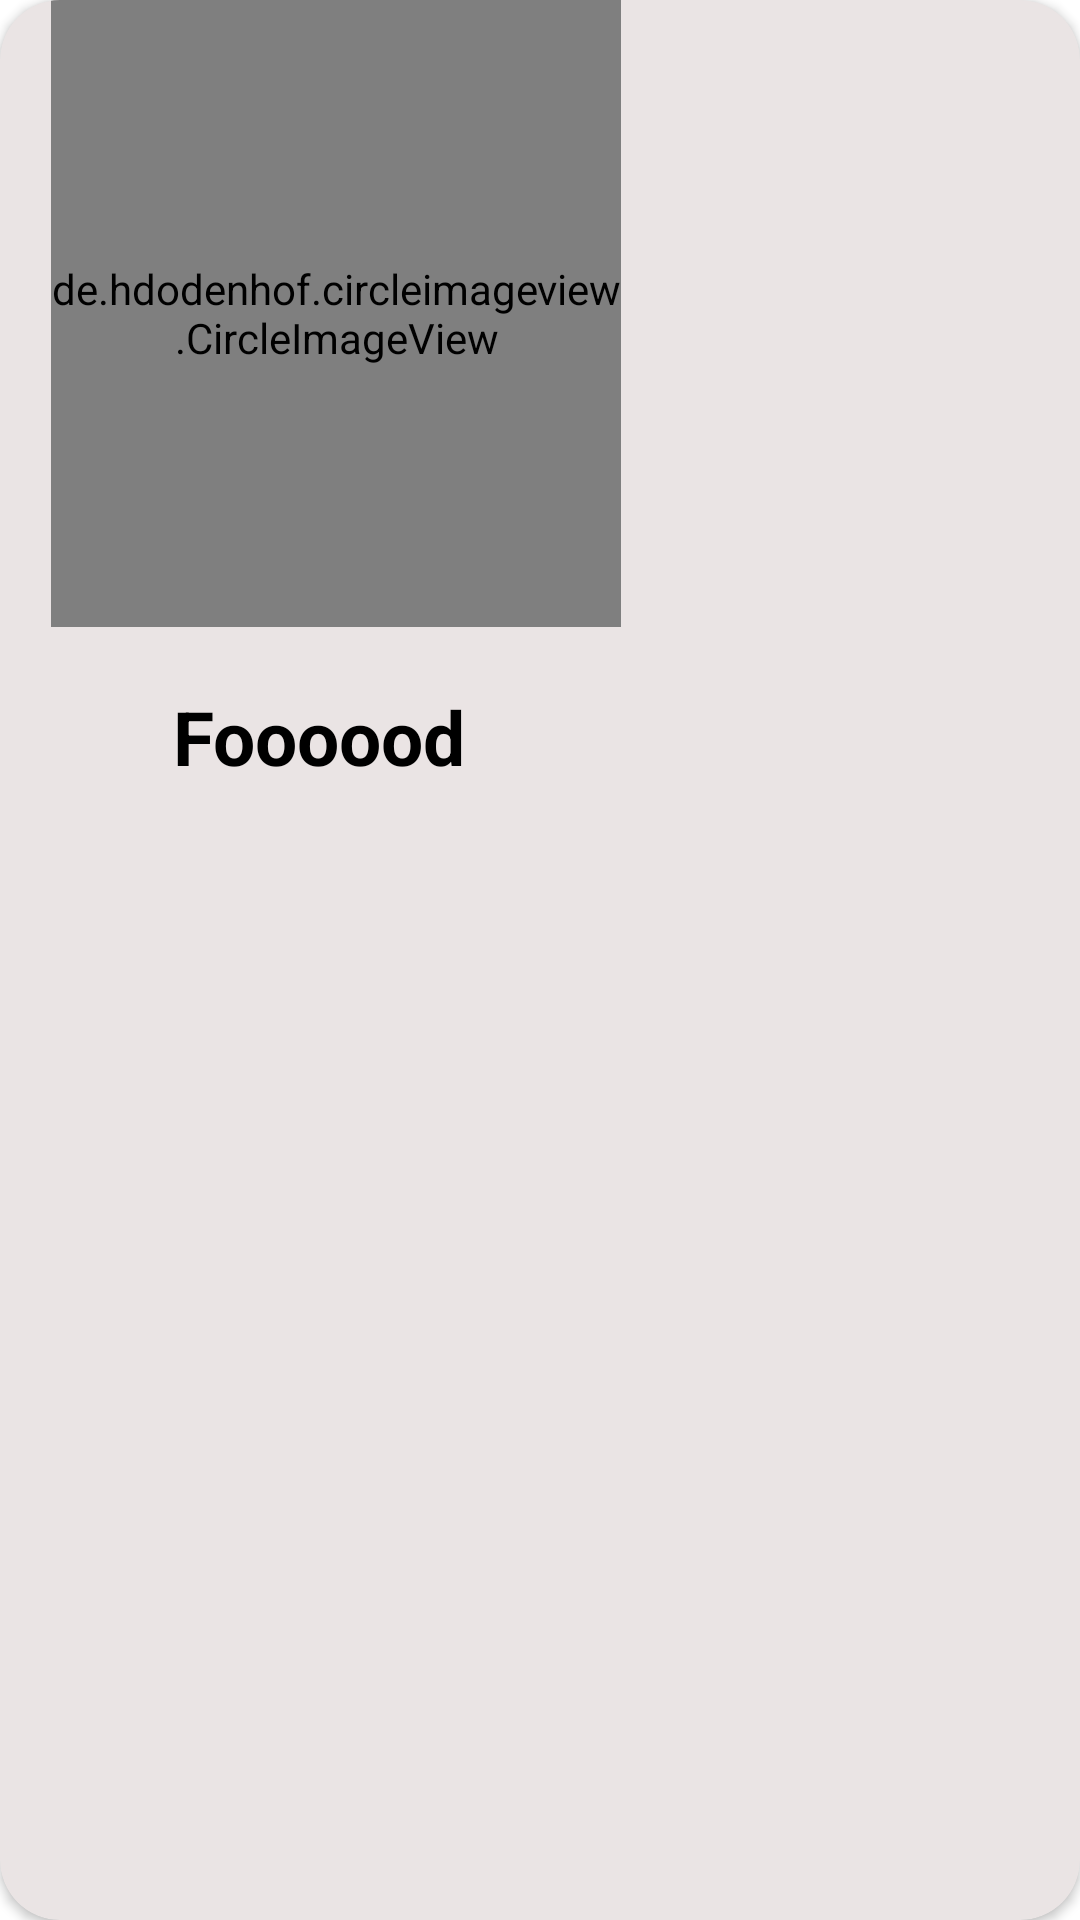

Here is an Android app screen rendered from its layout file. Give the layout XML and the strings, colors and styles it references.
<!-- AndroidManifest.xml: application theme Theme.FoodPlanner -->
<!-- res/layout/country_card.xml -->
<?xml version="1.0" encoding="utf-8"?>
<androidx.cardview.widget.CardView xmlns:android="http://schemas.android.com/apk/res/android"
    xmlns:tools="http://schemas.android.com/tools"
    android:layout_width="230dp"
    android:layout_height="300dp"
    xmlns:app="http://schemas.android.com/apk/res-auto"
    android:layout_margin="10dp"
    android:elevation="20dp"
    android:backgroundTint="#EAE4E4"
    app:cardPreventCornerOverlap="true"
    android:id="@+id/countryCard"
    app:cardCornerRadius="20dp">


    <de.hdodenhof.circleimageview.CircleImageView
        android:id="@+id/image"
        android:layout_width="190dp"
        android:layout_height="209dp"
        android:gravity="center"
        android:src="@drawable/mac"
        app:civ_border_color="#EAE3E3"
        android:layout_marginLeft="17dp"
        app:civ_border_width="2dp" />

    <TextView
        android:id="@+id/tvCountryName"
        android:layout_width="173dp"
        android:layout_height="51dp"
        android:layout_marginTop="220dp"
        android:layout_marginLeft="20dp"
        android:gravity="center"
        android:padding="8dp"
        android:text="Foooood"
        android:textColor="@color/black"
        android:textSize="25dp"
        android:textStyle="bold"
        tools:targetApi="ice_cream_sandwich" />


</androidx.cardview.widget.CardView>
<!-- resources referenced by this layout -->
<resources>
  <color name="black">#FF000000</color>
  <style name="Theme.FoodPlanner" parent="Base.Theme.FoodPlanner" />
  <style name="Base.Theme.FoodPlanner" parent="Theme.MaterialComponents.DayNight.DarkActionBar">
          <item name="colorPrimary">@color/primary</item>
          <item name="colorPrimaryVariant">@color/secondary</item>
          <item name="colorOnPrimary">@color/white</item>
      </style>
  <color name="primary">#D35252</color>
  <color name="secondary">#E84C4C</color>
  <color name="white">#FFFFFFFF</color>
</resources>
